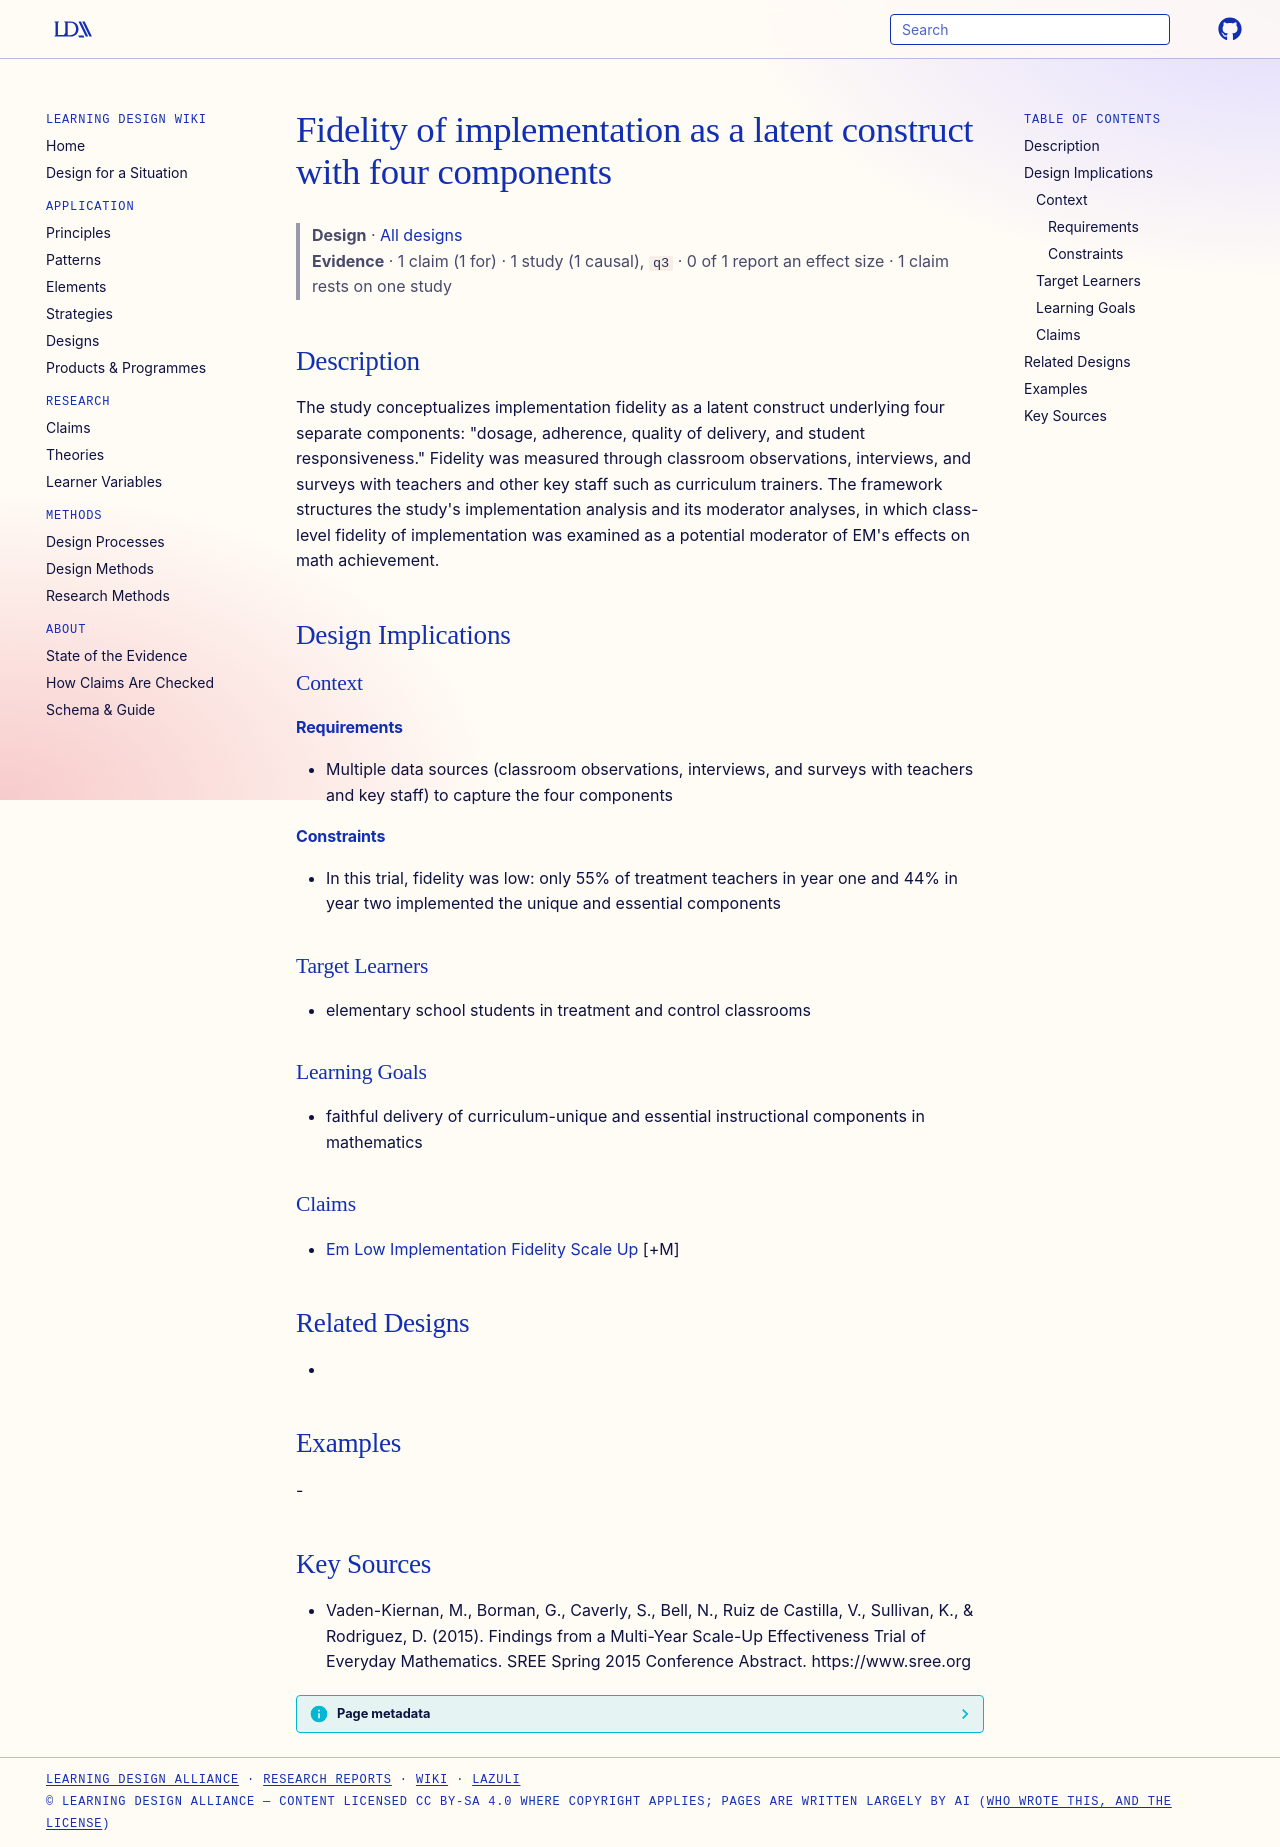

repository: Learning-Design-Alliance/learning-wiki · page: designs/fidelity-implementation-four-component-latent-construct/index.html · generator: mkdocs

---
type: design
id: fidelity-implementation-four-component-latent-construct
title: Fidelity of implementation as a latent construct with four components
description: "The study conceptualizes implementation fidelity as a latent construct underlying four separate components: \"dosage, adherence, quality of delivery, and student responsiveness.\" Fidelity was measured through classroom..."
status: review
generated:
  by: "process:settle-candidates"
  at: 2026-11-01
sources:
  - id: vaden-kiernan-2015
    resource: "https://www.sree.org"
    title: "Vaden-Kiernan, M., Borman, G., Caverly, S., Bell, N., Ruiz de Castilla, V., Sullivan, K., & Rodriguez, D. (2015). Findings from a Multi-Year Scale-Up Effectiveness Trial of Everyday Mathematics. SREE Spring 2015 Conference Abstract. https://www.sree.org"
    author: "Vaden-Kiernan, M., Borman, G., Caverly, S., Bell, N., Ruiz de Castilla, V., Sullivan, K., & Rodriguez, D"
---

# Fidelity of implementation as a latent construct with four components

> **Design** · [All designs](index.md)
> **Evidence** · 1 claim (1 for) · 1 study (1 causal), `q3` · 0 of 1 report an effect size · 1 claim rests on one study

## Description
The study conceptualizes implementation fidelity as a latent construct underlying four separate components: "dosage, adherence, quality of delivery, and student responsiveness." Fidelity was measured through classroom observations, interviews, and surveys with teachers and other key staff such as curriculum trainers. The framework structures the study's implementation analysis and its moderator analyses, in which class-level fidelity of implementation was examined as a potential moderator of EM's effects on math achievement.

## Design Implications

### Context
#### Requirements
- Multiple data sources (classroom observations, interviews, and surveys with teachers and key staff) to capture the four components
#### Constraints
- In this trial, fidelity was low: only 55% of treatment teachers in year one and 44% in year two implemented the unique and essential components

### Target Learners
- elementary school students in treatment and control classrooms

### Learning Goals
- faithful delivery of curriculum-unique and essential instructional components in mathematics

### Claims
- [Em Low Implementation Fidelity Scale Up](../claims/em-low-implementation-fidelity-scale-up.md) [+M]

## Related Designs
- 

## Examples
-

## Key Sources
- Vaden-Kiernan, M., Borman, G., Caverly, S., Bell, N., Ruiz de Castilla, V., Sullivan, K., & Rodriguez, D. (2015). Findings from a Multi-Year Scale-Up Effectiveness Trial of Everyday Mathematics. SREE Spring 2015 Conference Abstract. https://www.sree.org
